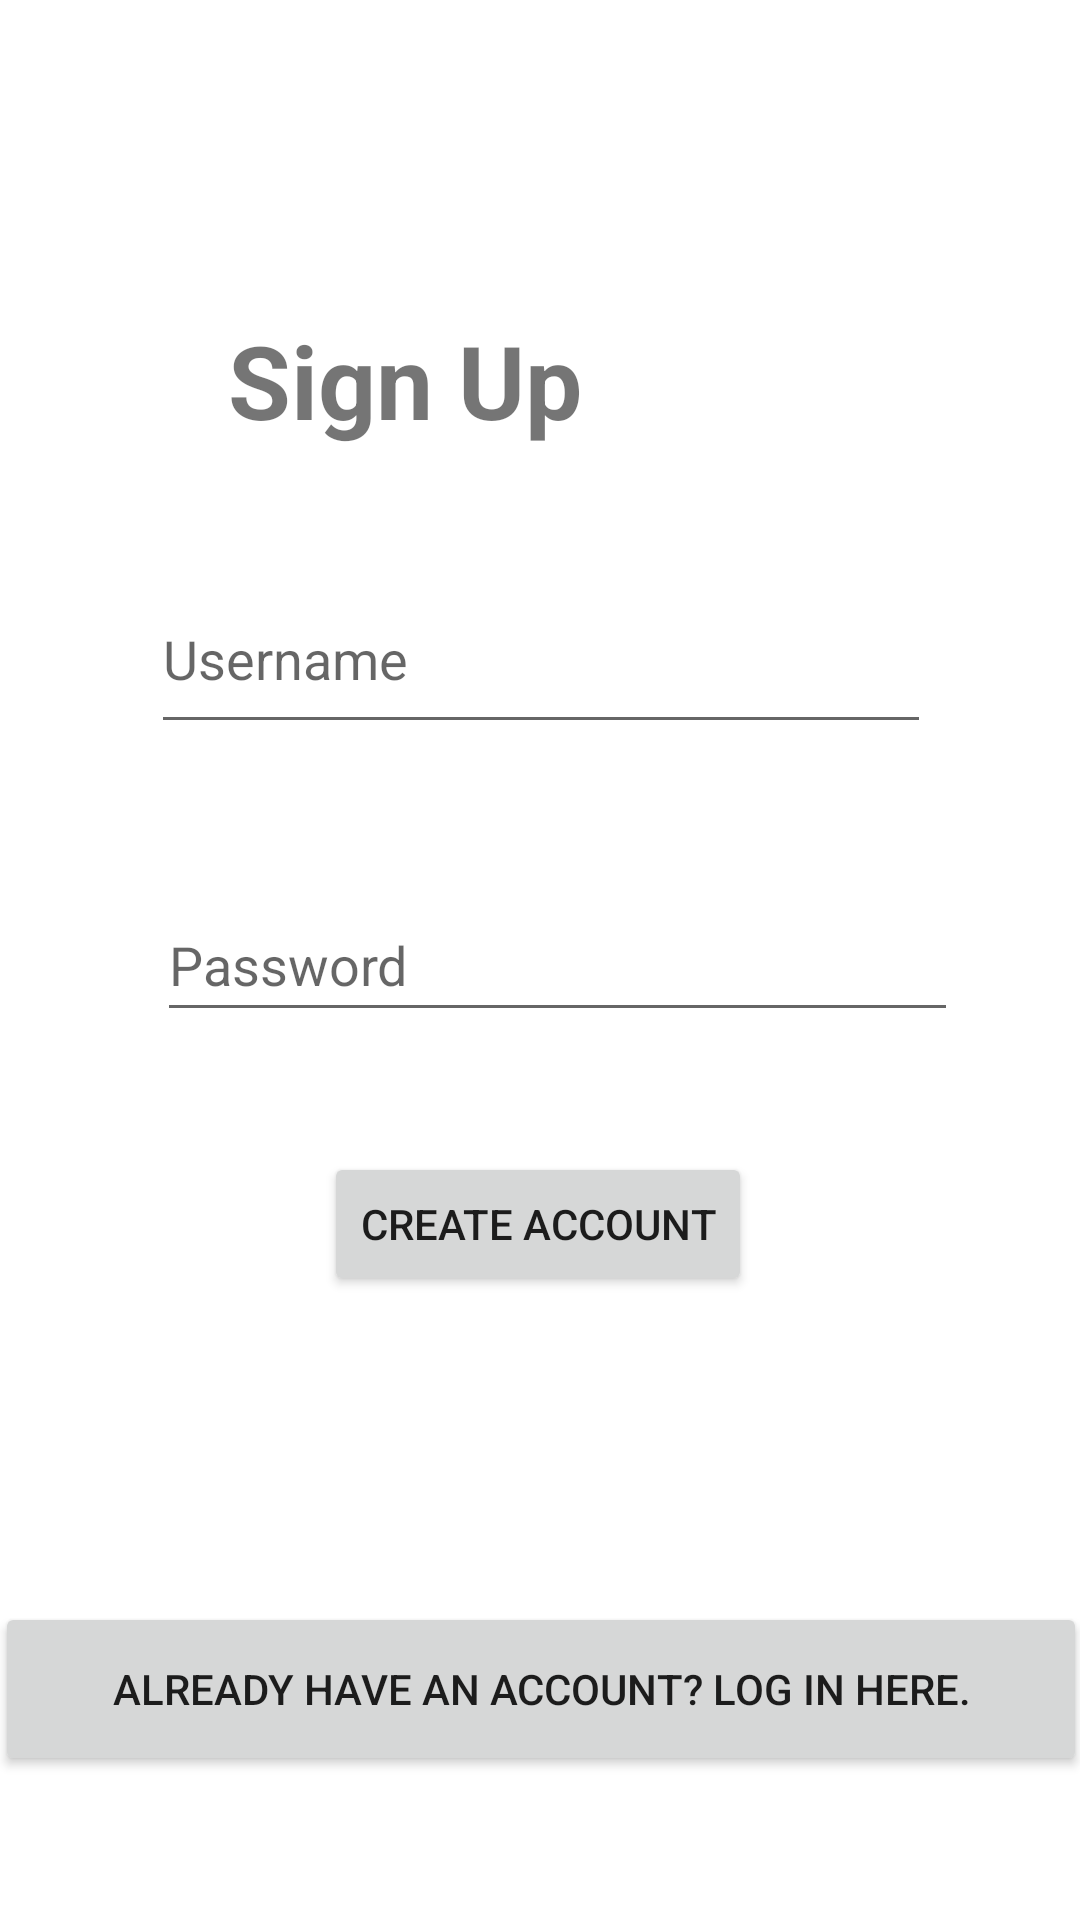

This screen was rendered from an Android layout file. Write that file and the resources it references.
<!-- AndroidManifest.xml: application theme Theme.MTE460Project -->
<!-- res/layout/signup_activity.xml -->
<?xml version="1.0" encoding="utf-8"?>
<androidx.constraintlayout.widget.ConstraintLayout xmlns:android="http://schemas.android.com/apk/res/android"
    xmlns:app="http://schemas.android.com/apk/res-auto"
    xmlns:tools="http://schemas.android.com/tools"
    android:layout_width="match_parent"
    android:layout_height="match_parent">

    <Button
        android:id="@+id/loginRedirectButton"
        android:layout_width="364dp"
        android:layout_height="58dp"
        android:layout_marginBottom="48dp"
        android:text="Already have an account? Log in here."
        android:onClick="redirectToLogin"
        app:layout_constraintBottom_toBottomOf="parent"
        app:layout_constraintEnd_toEndOf="parent"
        app:layout_constraintStart_toStartOf="parent" />

    <EditText
        android:id="@+id/editTextTextEmailAddressSignUp"
        android:layout_width="260dp"
        android:layout_height="60dp"
        android:layout_marginTop="188dp"
        android:ems="10"
        android:hint="Username"
        android:inputType="textEmailAddress"
        app:layout_constraintEnd_toEndOf="parent"
        app:layout_constraintHorizontal_bias="0.502"
        app:layout_constraintStart_toStartOf="parent"
        app:layout_constraintTop_toTopOf="parent" />

    <EditText
        android:id="@+id/editTextTextPasswordSignUp"
        android:layout_width="267dp"
        android:layout_height="48dp"
        android:layout_marginTop="48dp"
        android:ems="10"
        android:hint="Password"
        android:inputType="textPassword"
        app:layout_constraintEnd_toEndOf="parent"
        app:layout_constraintHorizontal_bias="0.564"
        app:layout_constraintStart_toStartOf="parent"
        app:layout_constraintTop_toBottomOf="@+id/editTextTextEmailAddressSignUp" />

    <Button
        android:id="@+id/createAccountButton"
        android:layout_width="wrap_content"
        android:layout_height="wrap_content"
        android:layout_marginTop="40dp"
        android:onClick="signup"
        android:text="Create account"
        app:layout_constraintEnd_toEndOf="parent"
        app:layout_constraintHorizontal_bias="0.497"
        app:layout_constraintStart_toStartOf="parent"
        app:layout_constraintTop_toBottomOf="@+id/editTextTextPasswordSignUp" />

    <TextView
        android:id="@+id/textView"
        android:layout_width="wrap_content"
        android:layout_height="wrap_content"
        android:layout_marginStart="76dp"
        android:layout_marginTop="104dp"
        android:text="Sign Up"
        android:textSize="34sp"
        android:textStyle="bold"
        app:layout_constraintStart_toStartOf="parent"
        app:layout_constraintTop_toTopOf="parent" />
</androidx.constraintlayout.widget.ConstraintLayout>
<!-- resources referenced by this layout -->
<resources>
  <style name="Theme.MTE460Project" parent="Theme.MaterialComponents.Light.DarkActionBar">
          
          <item name="colorPrimary">@color/purple_500</item>
          <item name="colorPrimaryVariant">@color/purple_700</item>
          <item name="colorOnPrimary">@color/white</item>
          
          <item name="colorSecondary">@color/teal_200</item>
          <item name="colorSecondaryVariant">@color/teal_700</item>
          <item name="colorOnSecondary">@color/black</item>
          
          <item name="android:statusBarColor">?attr/colorPrimaryVariant</item>
          
      </style>
  <!-- not gathered from this repository: default colours our renderer supplied (Android Studio template values) -->
  <color name="purple_500">#FF6200EE</color>
  <color name="purple_700">#FF3700B3</color>
  <color name="teal_200">#FF03DAC5</color>
  <color name="teal_700">#FF018786</color>
  <color name="black">#FF000000</color>
  <color name="white">#FFFFFFFF</color>
</resources>
